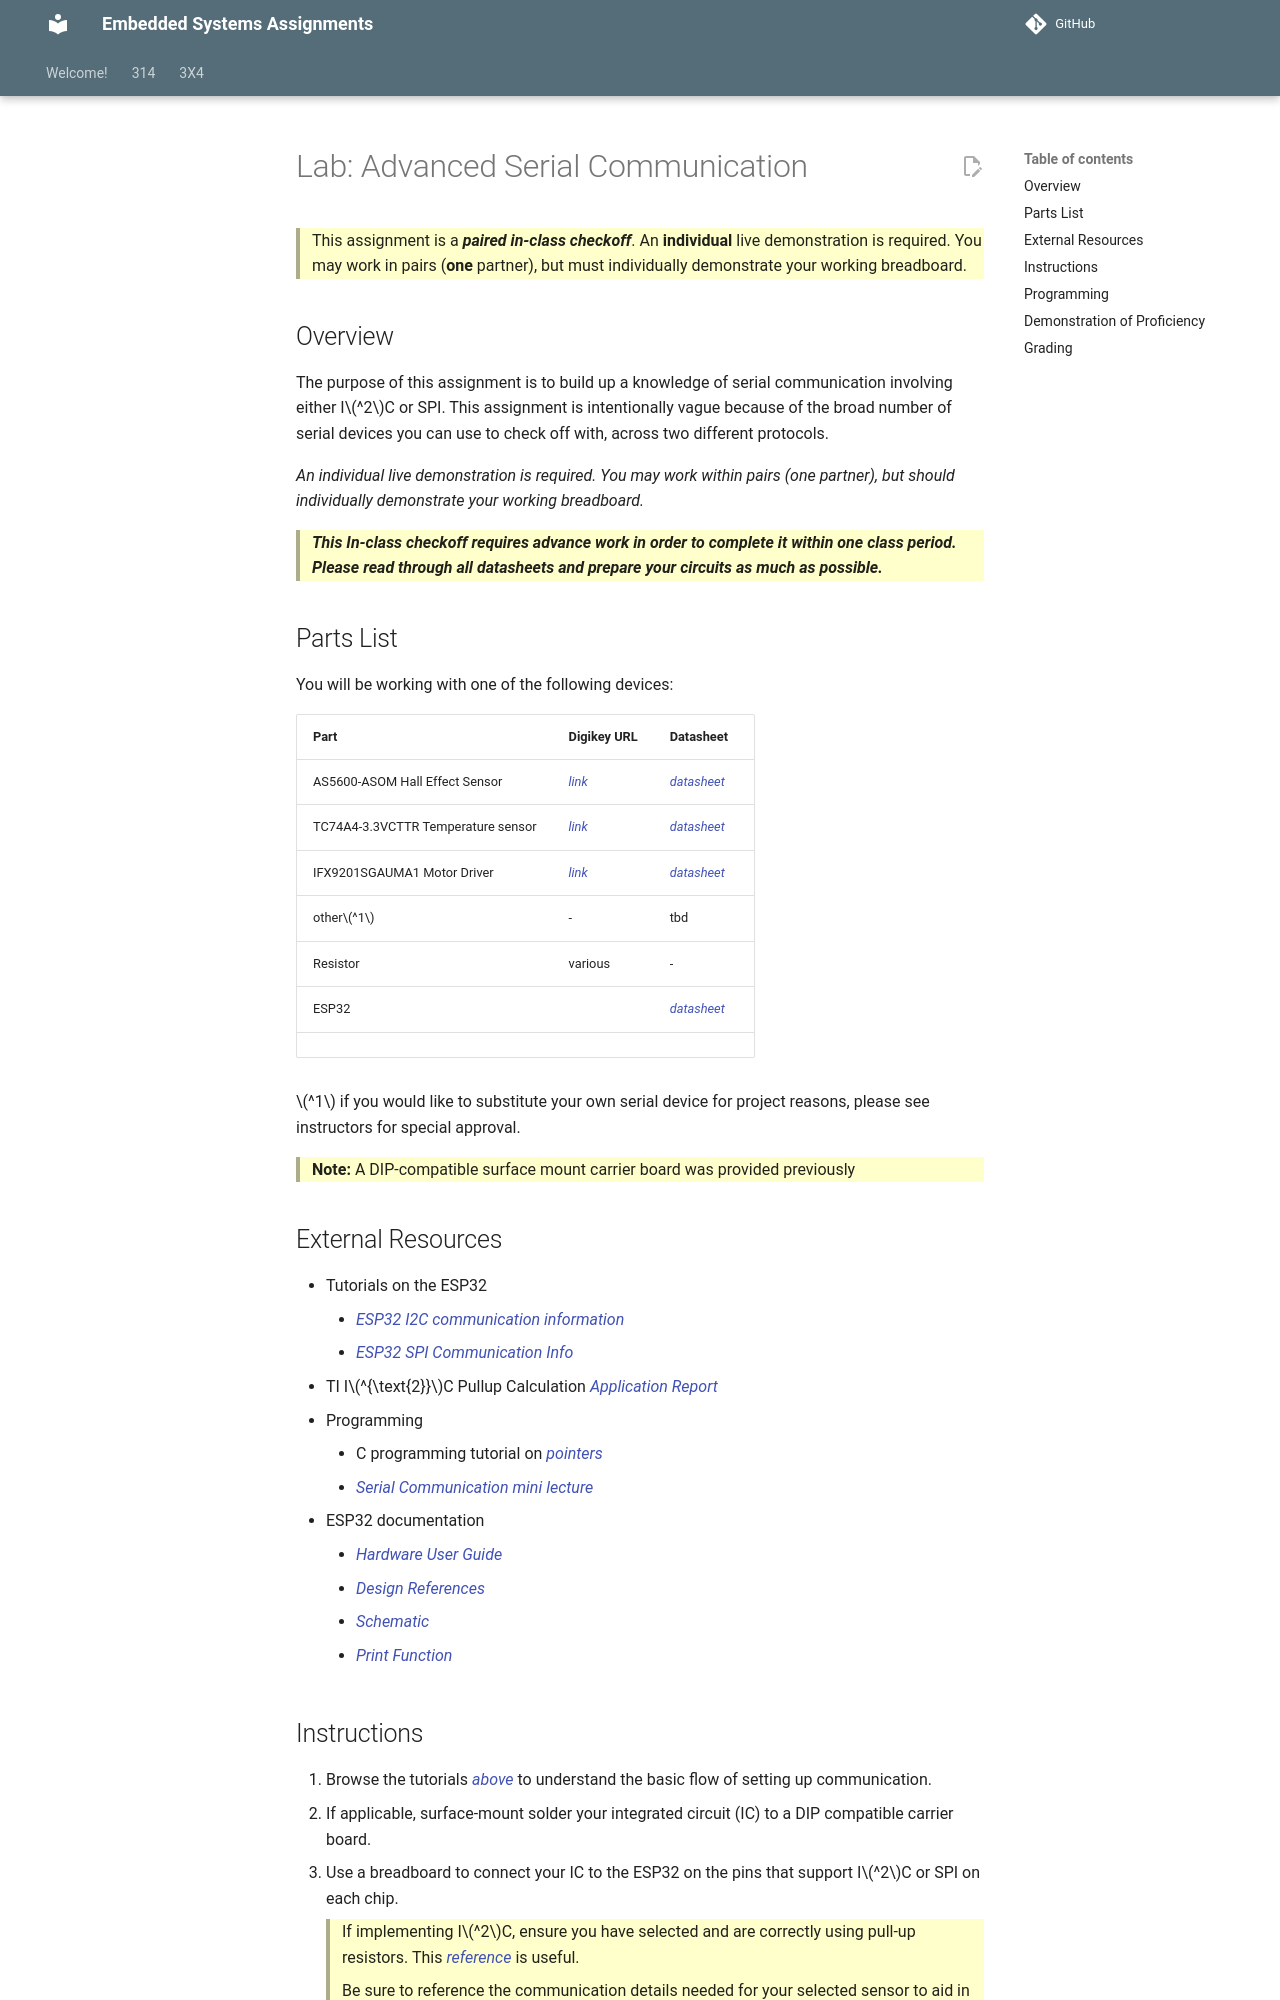

repository: Suo-Teaching-Team/egr-314-fall2026 · page: 314/labs/advanced-serial-communication-pic/index.html · generator: mkdocs

---
title: "Lab: Advanced Serial Communication"
---

> This assignment is a ***paired in-class checkoff***. An **individual** live demonstration is required. You may work in pairs (**one** partner), but must individually demonstrate your working breadboard.

## Overview

The purpose of this assignment is to build up a knowledge of serial communication involving either I$^2$C or SPI.  This assignment is intentionally vague because of the broad number of serial devices you can use to check off with, across two different protocols.

*An individual live demonstration is required. You may work within pairs (**one** partner), but should individually demonstrate your working breadboard.*

> ***This In-class checkoff requires advance work in order to complete it within one class period. Please read through all datasheets and prepare your circuits as much as possible.***

## Parts List

You will be working with one of the following devices:

| Part                                             | Digikey URL                                                                     | Datasheet                                                                                             |
| ------------------------------------------------ | ------------------------------------------------------------------------------- | ----------------------------------------------------------------------------------------------------- |
| AS5600-ASOM Hall Effect Sensor                   | [link][link1]                                                                   | [datasheet][link4]                                                                                    |
| TC74A4-3.3VCTTR Temperature sensor               | [link][link2]                                                                   | [datasheet][link5]                                                                                    |
| IFX9201SGAUMA1 Motor Driver                      | [link][link3]                                                                   | [datasheet][link6]                                                                                    |
| other$^1$                                        | -                                                                               | tbd                                                                                                   |
| Resistor                                         | various                                                                         | -                                                                                                     |
| ESP32 |                                                                                 | [datasheet](https://docs.espressif.com/projects/esp-hardware-design-guidelines/en/latest/esp32/esp-hardware-design-guidelines-en-master-esp32.pdf) |
|                              |  |


$^1$ if you would like to substitute your own serial device for project reasons, please see instructors for special approval.

> **Note:** A DIP-compatible surface mount carrier board was provided previously

## External Resources

- Tutorials on the ESP32
    - [ESP32 I2C communication information](https://randomnerdtutorials.com/esp32-i2c-communication-arduino-ide/)
    - [ESP32 SPI Communication Info](https://randomnerdtutorials.com/esp32-spi-communication-arduino/)
- TI I$^{\text{2}}$C Pullup Calculation [Application Report][pullupref]
- Programming
    - C programming tutorial on [pointers](https://www.tutorialspoint.com/cprogramming/c_pointers.htm)
    - [Serial Communication mini lecture][minilec]

- ESP32 documentation
    - [Hardware User Guide](https://docs.espressif.com/projects/esp-hardware-design-guidelines/en/latest/esp32/esp-hardware-design-guidelines-en-master-esp32.pdf)
    - [Design References](https://docs.espressif.com/projects/esp-idf/en/v4.2.4/esp32/hw-reference/index.html)
    - [Schematic](https://docs.espressif.com/projects/esp-hardware-design-guidelines/en/latest/esp32/schematic-checklist.html)
    - [Print Function](https://realpython.com/python-print/)

<!--
    - content/tutorials/pic/temp-and-humidity-sensor.md
-->
